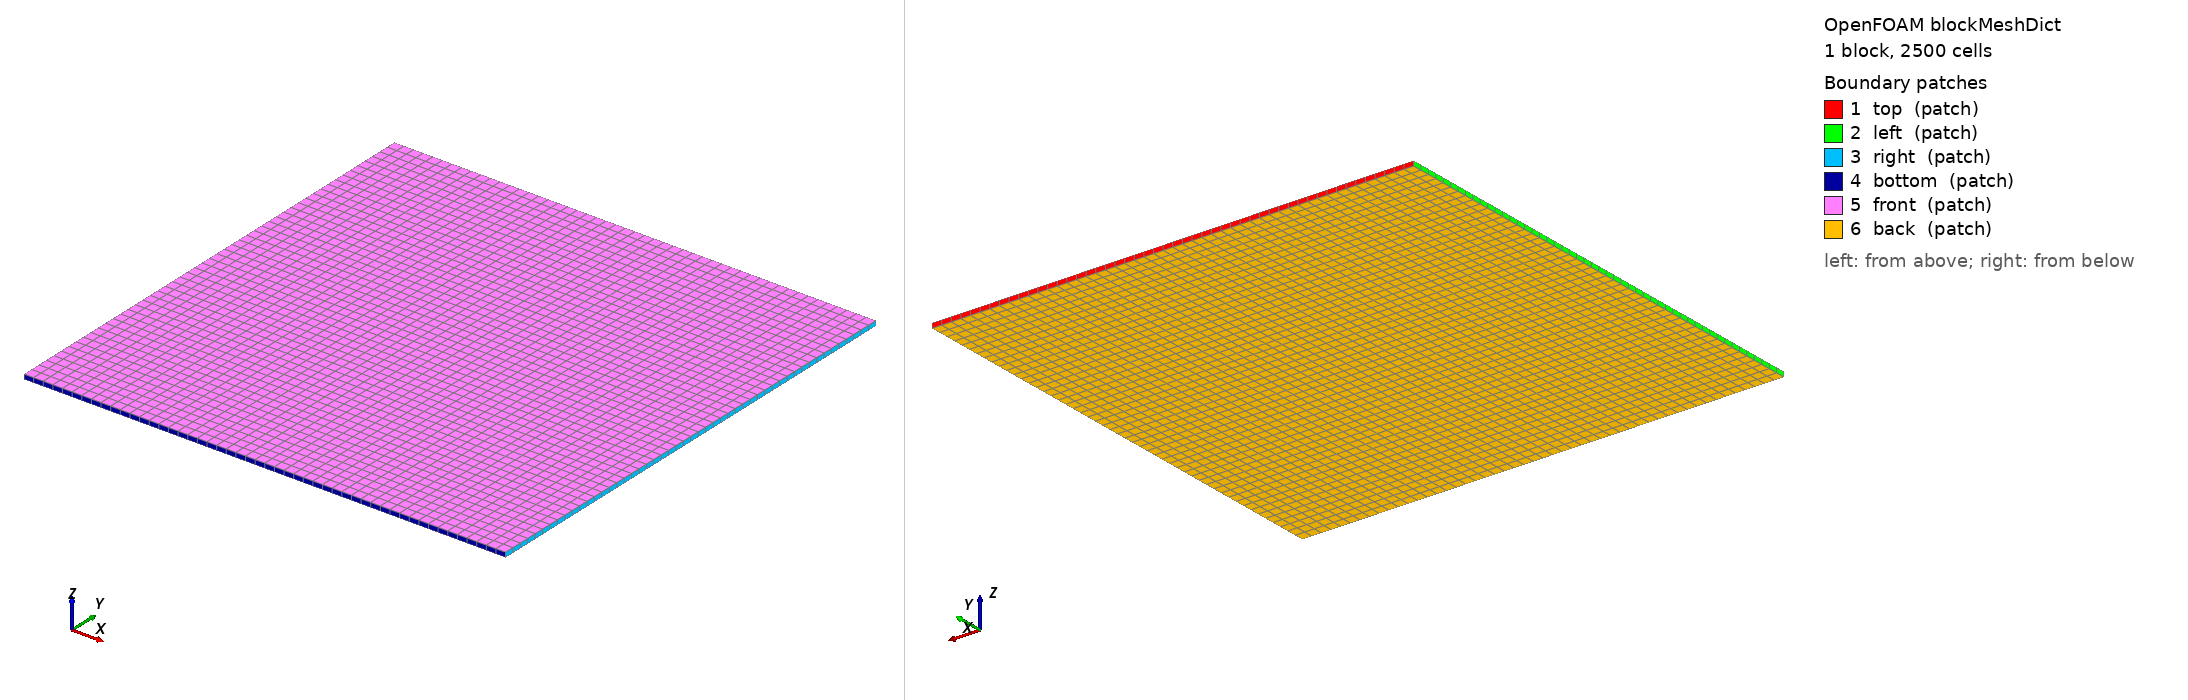

OpenFOAM case: the mesh blockMesh builds from blockMeshDict, 1 block(s), 2500 cells. Boundary patches (legend numbers): 1 top (patch), 2 left (patch), 3 right (patch), 4 bottom (patch), 5 front (patch), 6 back (patch). Left view from above one corner, right view from below the opposite corner. Boundary conditions: 3 field file(s) under 0/; 0 of 6 drawn patches have an entry in a shipped field file.

=== constant/polyMesh/blockMeshDict ===
/*--------------------------------*- C++ -*----------------------------------*\
| solids4foam: solid mechanics and fluid-solid interaction simulations        |
| Version:     v2.0                                                           |
| Web:         https://solids4foam.github.io                                  |
| Disclaimer:  This offering is not approved or endorsed by OpenCFD Limited,  |
|              producer and distributor of the OpenFOAM software via          |
|              www.openfoam.com, and owner of the OPENFOAM® and OpenCFD®      |
|              trade marks.                                                   |
\*---------------------------------------------------------------------------*/
FoamFile
{
    version     2.0;
    format      ascii;
    class       dictionary;
    location    "constant/polyMesh";
    object      blockMeshDict;
}
// * * * * * * * * * * * * * * * * * * * * * * * * * * * * * * * * * * * * * //

scale 1;

vertices
(
    (0 0 0)
    (10 0 0)
    (10 10 0)
    (0 10 0)
    (0 0 0.1)
    (10 0 0.1)
    (10 10 0.1)
    (0 10 0.1)
);

blocks
(
    hex (0 1 2 3 4 5 6 7) (50 50 1) simpleGrading (1 1 1)
);

edges
(
);

patches
(
    patch top
 (
     (2 3 7 6)
 )

    patch left
    (
        (3 0 4 7)
    )

    patch right
    (
        (1 2 6 5)
    )

    patch bottom
    (
        (0 1 5 4)
    )

    patch front
    (
        (7 6 5 4)
    )

    patch back
    (
        (0 1 2 3)
    )
);

mergePatchPairs
(
);

// ************************************************************************* //
